Run: headless pygame with SDL's dummy video driver; simulated clock (each Clock.tick advances the game by its frame time, no real sleeping); random seed 0; keys injected as events and as key.get_pressed() state; no mouse input.
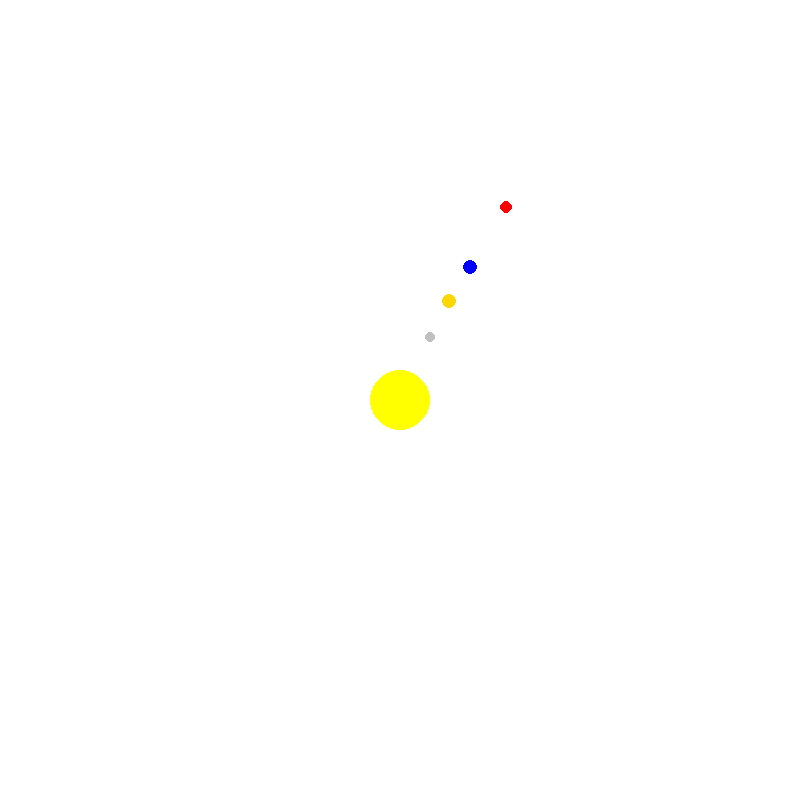
Frame 1 of 4 · flips 1–60 · no input
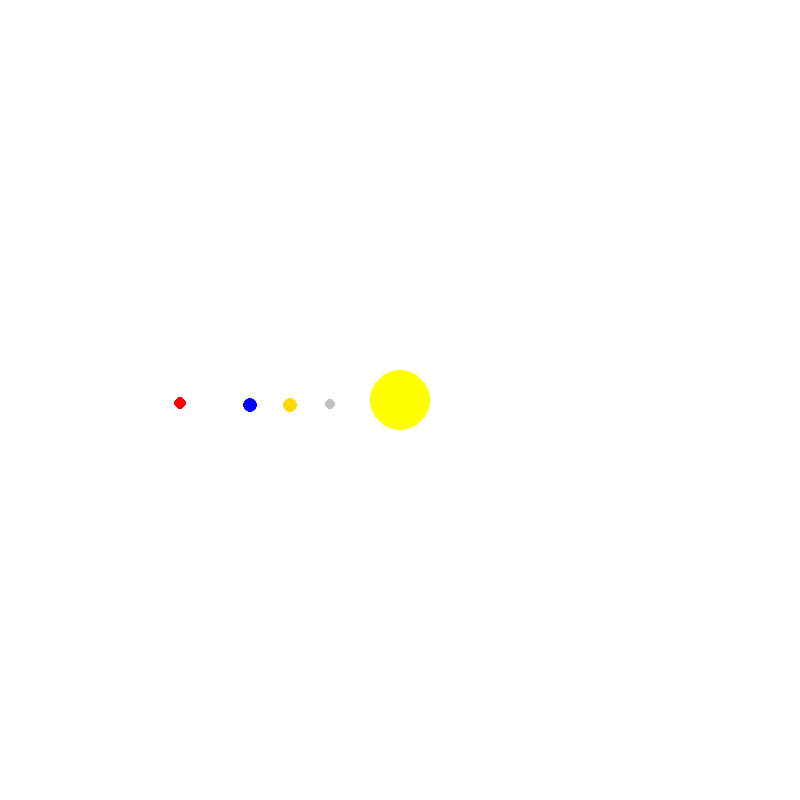
Frame 2 of 4 · flips 61–180 · tapped SPACE, RETURN · held RIGHT (→), D
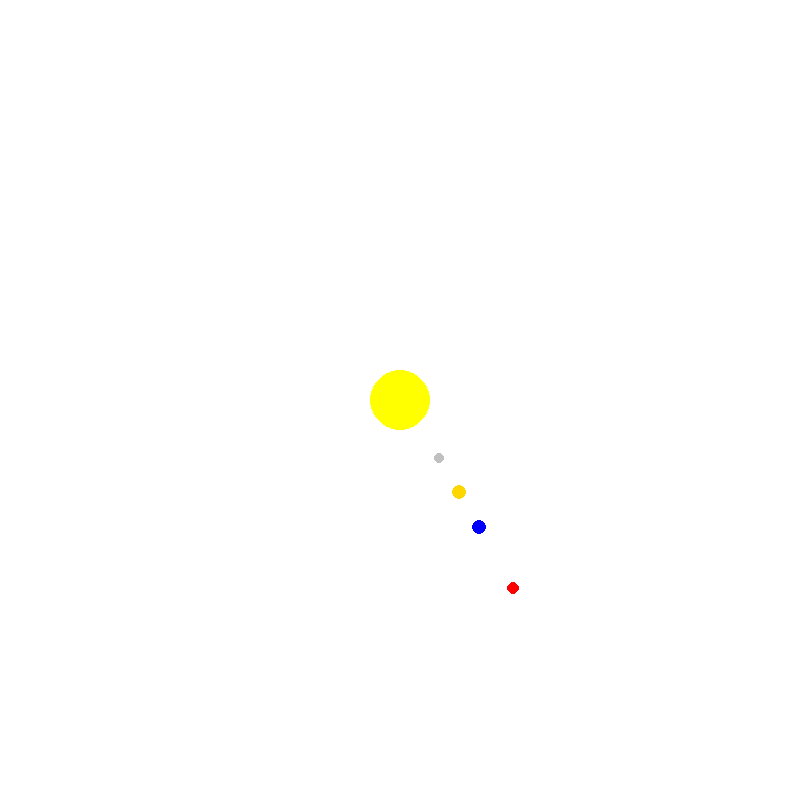
Frame 3 of 4 · flips 181–300 · held DOWN (↓), S
Frame 4 of 4 · flips 301–420 · held LEFT (←), A, UP (↑), W · screen same as frame 1, image omitted

The pygame program that drew these frames:

import pygame
import math

# Initialize Pygame
pygame.init()

# Constants
width, height = 800, 800
center_x, center_y = width // 2, height // 2

# Colors
white = (255, 255, 255)
yellow = (255, 255, 0)
gray = (192, 192, 192)

# Create a window
screen = pygame.display.set_mode((width, height))
pygame.display.set_caption("Solar System")

# Planet data (distance from the sun and radius)
planets = [
    {"name": "Sun", "color": yellow, "distance": 0, "radius": 30},
    {"name": "Mercury", "color": gray, "distance": 70, "radius": 5},
    {"name": "Venus", "color": (255, 215, 0), "distance": 110, "radius": 7},
    {"name": "Earth", "color": (0, 0, 255), "distance": 150, "radius": 7},
    {"name": "Mars", "color": (255, 0, 0), "distance": 220, "radius": 6},
]

# Run the solar system simulation
running = True
clock = pygame.time.Clock()
angle = 0  # Initial angle

while running:
    for event in pygame.event.get():
        if event.type == pygame.QUIT:
            running = False

    # Clear the screen
    screen.fill(white)

    for planet in planets:
        # Calculate the planet's position
        distance = planet["distance"]
        x = center_x + distance * math.cos(math.radians(angle))
        y = center_y + distance * math.sin(math.radians(angle))

        # Draw the planet
        pygame.draw.circle(screen, planet["color"], (int(x), int(y)), planet["radius"])

        # Update the angle for the next frame (simulating rotation)
        angle += 1


    # Update the display
    pygame.display.flip()

    # Control the frame rate
    clock.tick(60)

# Quit Pygame
pygame.quit()
